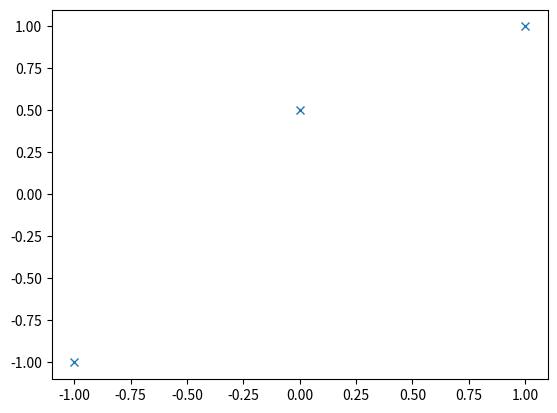

Here is the Python script that generated this plot:
#+++++++++++++++++++++++++++++++++++++++++++++++++++++++++++++++++++++++++++++++
#EXERCICE INSPIRED FROM https://machinelearningmastery.com/singular-value-decomposition-for-machine-learning/
#+++++++++++++++++++++++++++++++++++++++++++++++++++++++++++++++++++++++++++++++

#- - - - - - - - - - - - - - - - - - - - - - - - - - - - - - - - - - - - - - - -
#Partie 1 : Decouverte de la  'Singular-value decomposition'
#- - - - - - - - - - - - - - - - - - - - - - - - - - - - - - - - - - - - - - - -
import numpy as np
import matplotlib.pyplot as plt
from scipy.linalg import svd

# define a matrix
A = np.array([[-1, -1], [0, 0.5], [1, 1]])
print(A)

# SVD
U, s, VT = svd(A)
print(U)
print(s)
print(VT)

plt.plot(A[:,0],A[:,1],'x')
plt.show()

#Question 1: Testez la SVD avec
# -> B = np.array([[-1, 1], [0, 0.5], [1, -1]])
# -> C = np.array([[-1, -1], [0, 0.5], [1, -1]])
#Pouvez vous faire un lien entre les éléments U, s, Vt et la manière dont sont
#distribués spatialement les points représentés sur chaque ligne de A ?




#Question 2 : Une fois la SVD de A effectuee, essayez de reconstruire cette
#             matrice a partir de U, s, VT
